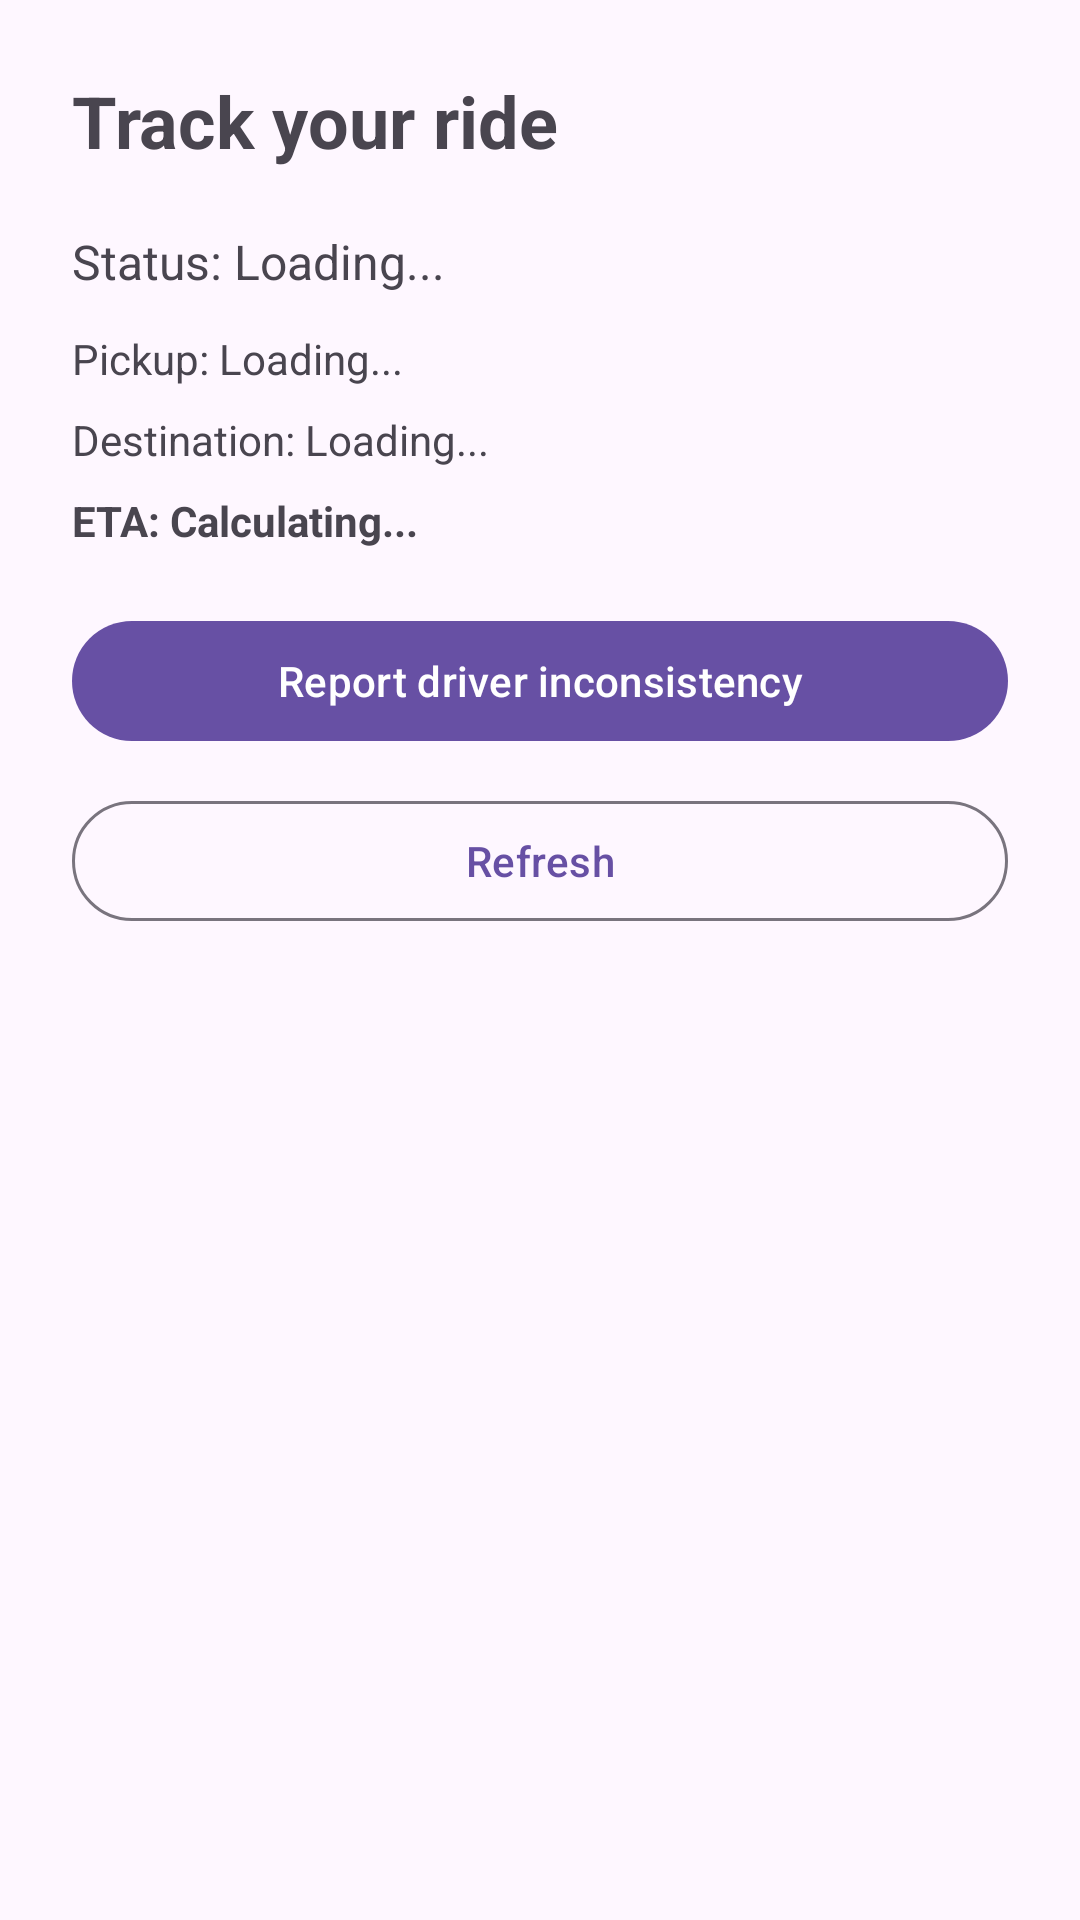

Here is an Android app screen rendered from its layout file. Give the layout XML and the strings, colors and styles it references.
<!-- AndroidManifest.xml: application theme Theme.Driverr_Mobile -->
<!-- res/layout/activity_passenger_ride_tracking.xml -->
<?xml version="1.0" encoding="utf-8"?>
<ScrollView xmlns:android="http://schemas.android.com/apk/res/android"
    xmlns:app="http://schemas.android.com/apk/res-auto"
    android:layout_width="match_parent"
    android:layout_height="match_parent"
    android:fillViewport="true">

    <LinearLayout
        android:id="@+id/passenger_ride_tracking_root"
        android:layout_width="match_parent"
        android:layout_height="match_parent"
        android:orientation="vertical"
        android:padding="24dp">

        <TextView
            android:id="@+id/ride_tracking_title"
            android:layout_width="wrap_content"
            android:layout_height="wrap_content"
            android:text="Track your ride"
            android:textSize="24sp"
            android:textStyle="bold"
            android:layout_marginBottom="20dp" />

        <TextView
            android:id="@+id/ride_tracking_status"
            android:layout_width="match_parent"
            android:layout_height="wrap_content"
            android:text="Status: Loading..."
            android:textSize="16sp"
            android:layout_marginBottom="12dp" />

        <TextView
            android:id="@+id/ride_tracking_pickup"
            android:layout_width="match_parent"
            android:layout_height="wrap_content"
            android:text="Pickup: Loading..."
            android:textSize="14sp"
            android:layout_marginBottom="8dp" />

        <TextView
            android:id="@+id/ride_tracking_destination"
            android:layout_width="match_parent"
            android:layout_height="wrap_content"
            android:text="Destination: Loading..."
            android:textSize="14sp"
            android:layout_marginBottom="8dp" />

        <TextView
            android:id="@+id/ride_tracking_eta"
            android:layout_width="match_parent"
            android:layout_height="wrap_content"
            android:text="ETA: Calculating..."
            android:textSize="14sp"
            android:textStyle="bold"
            android:layout_marginBottom="20dp" />

        <com.google.android.material.button.MaterialButton
            android:id="@+id/ride_tracking_report_button"
            android:layout_width="match_parent"
            android:layout_height="wrap_content"
            android:text="Report driver inconsistency"
            android:layout_marginBottom="12dp" />

        <com.google.android.material.button.MaterialButton
            android:id="@+id/ride_tracking_refresh_button"
            android:layout_width="match_parent"
            android:layout_height="wrap_content"
            android:text="Refresh"
            style="@style/Widget.Material3.Button.OutlinedButton" />

    </LinearLayout>
</ScrollView>
<!-- resources referenced by this layout -->
<resources>
  <style name="Theme.Driverr_Mobile" parent="Base.Theme.Driverr_Mobile" />
  <style name="Base.Theme.Driverr_Mobile" parent="Theme.Material3.DayNight.NoActionBar">
          
          
      </style>
</resources>
